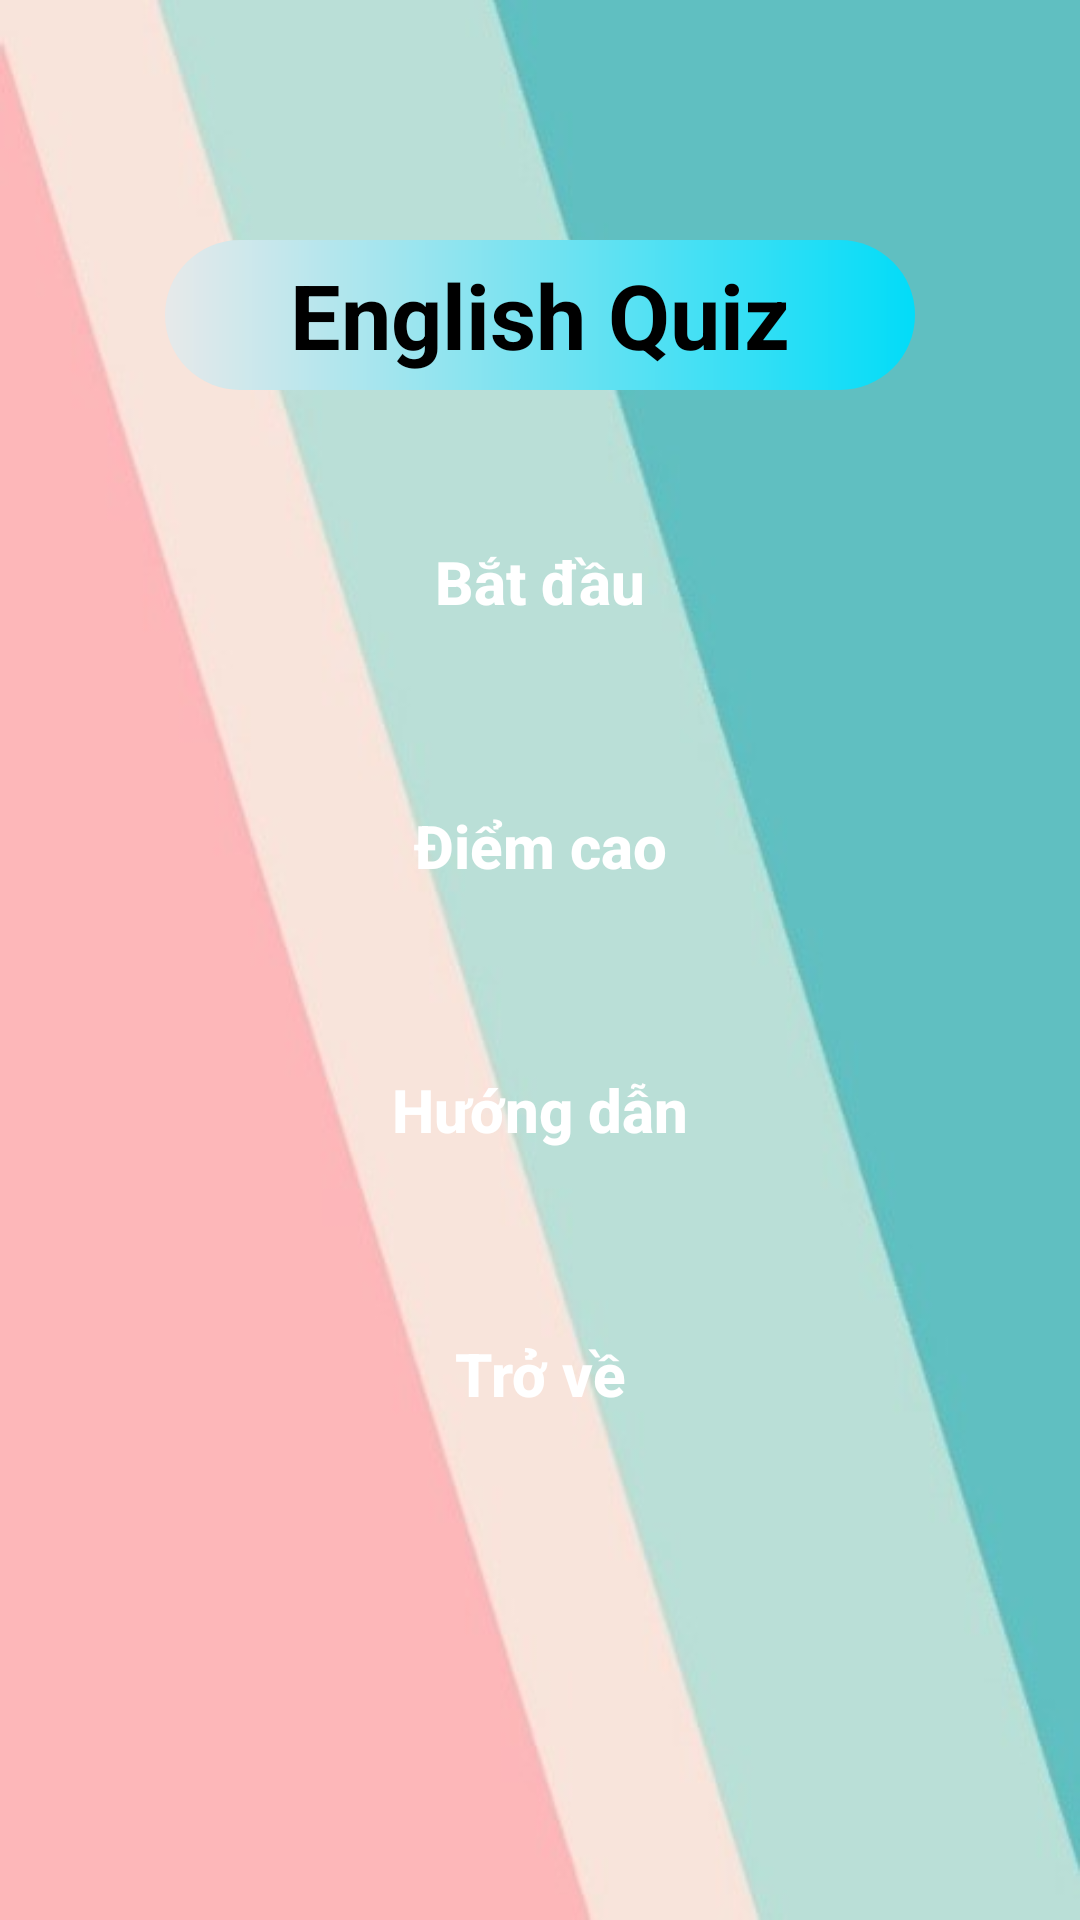

Android layout source for this screen:
<!-- AndroidManifest.xml: application theme Theme.LearningEnglish -->
<!-- res/layout/englishquiz.xml -->
<?xml version="1.0" encoding="utf-8"?>
<RelativeLayout xmlns:android="http://schemas.android.com/apk/res/android"
    android:layout_width="match_parent"
    android:layout_height="match_parent"
    android:background="@drawable/background">
    <TextView
        android:id="@+id/Title"
        android:layout_width="250dp"
        android:layout_height="50dp"
        android:layout_centerHorizontal="true"
        android:background="@drawable/custom_title"
        android:text="@string/EQ"
        android:textSize="30sp"
        android:textStyle="bold"
        android:gravity="center"
        android:textColor="@color/black"
        android:textAlignment="center"
        android:layout_marginTop="80dp"
        />
    <Button
        android:id="@+id/Start"
        android:layout_width="200dp"
        android:layout_height="wrap_content"
        android:text="@string/start"
        android:layout_marginTop="40dp"
        android:layout_below="@+id/Title"
        android:layout_centerHorizontal="true"
        android:textColor="@color/white"
        android:background="@drawable/custom_button"
        android:textSize="20sp"
        android:textStyle="bold"
        android:textAllCaps="false"
        />
    <Button
        android:id="@+id/HighScore"
        android:layout_width="200dp"
        android:layout_height="wrap_content"
        android:text="@string/highscore"
        android:layout_marginTop="40dp"
        android:layout_below="@+id/Start"
        android:layout_centerHorizontal="true"
        android:textColor="@color/white"
        android:background="@drawable/custom_button"
        android:textSize="20sp"
        android:textStyle="bold"
        android:textAllCaps="false"/>
    <Button
        android:id="@+id/Tutorial"
        android:layout_width="200dp"
        android:layout_height="wrap_content"
        android:text="@string/tutorial"
        android:layout_marginTop="40dp"
        android:layout_below="@+id/HighScore"
        android:layout_centerHorizontal="true"
        android:textColor="@color/white"
        android:background="@drawable/custom_button"
        android:textSize="20sp"
        android:textStyle="bold"
        android:textAllCaps="false"/>
    <Button
        android:id="@+id/Back"
        android:layout_width="200dp"
        android:layout_height="wrap_content"
        android:text="@string/back"
        android:layout_marginTop="40dp"
        android:layout_below="@+id/Tutorial"
        android:layout_centerHorizontal="true"
        android:textColor="@color/white"
        android:background="@drawable/custom_button"
        android:textSize="20sp"
        android:textStyle="bold"
        android:textAllCaps="false"/>
</RelativeLayout>
<!-- resources referenced by this layout -->
<resources>
  <color name="black">#FF000000</color>
  <color name="white">#FFFFFFFF</color>
  <!-- drawable background: png bitmap (drawable, 14946 bytes) -->
  <!-- drawable custom_title (drawable) -->
  <?xml version="1.0" encoding="utf-8"?>
  <shape xmlns:android="http://schemas.android.com/apk/res/android" android:shape="rectangle">
  
      <gradient android:startColor="#E7E9EA" android:endColor="#02DCF8" android:type="linear"/>
  
      <corners android:radius="50dp"/>
  
  </shape>
  <string name="EQ">English Quiz</string>
  <string name="back">Trở về</string>
  <string name="highscore">Điểm cao</string>
  <string name="start">Bắt đầu</string>
  <string name="tutorial">Hướng dẫn</string>
  <style name="Theme.LearningEnglish" parent="Theme.AppCompat.DayNight.NoActionBar">
          
          <item name="colorPrimary">@color/purple_500</item>
          <item name="colorPrimaryVariant">@color/purple_700</item>
          <item name="colorOnPrimary">@color/white</item>
          
          <item name="colorSecondary">@color/teal_200</item>
          <item name="colorSecondaryVariant">@color/teal_700</item>
          <item name="colorOnSecondary">@color/black</item>
          
          <item name="android:statusBarColor" tools:targetApi="l">?attr/colorPrimaryVariant</item>
          
      </style>
  <color name="purple_500">#FF6200EE</color>
  <color name="purple_700">#FF3700B3</color>
  <color name="teal_200">#FF03DAC5</color>
  <color name="teal_700">#FF018786</color>
</resources>
